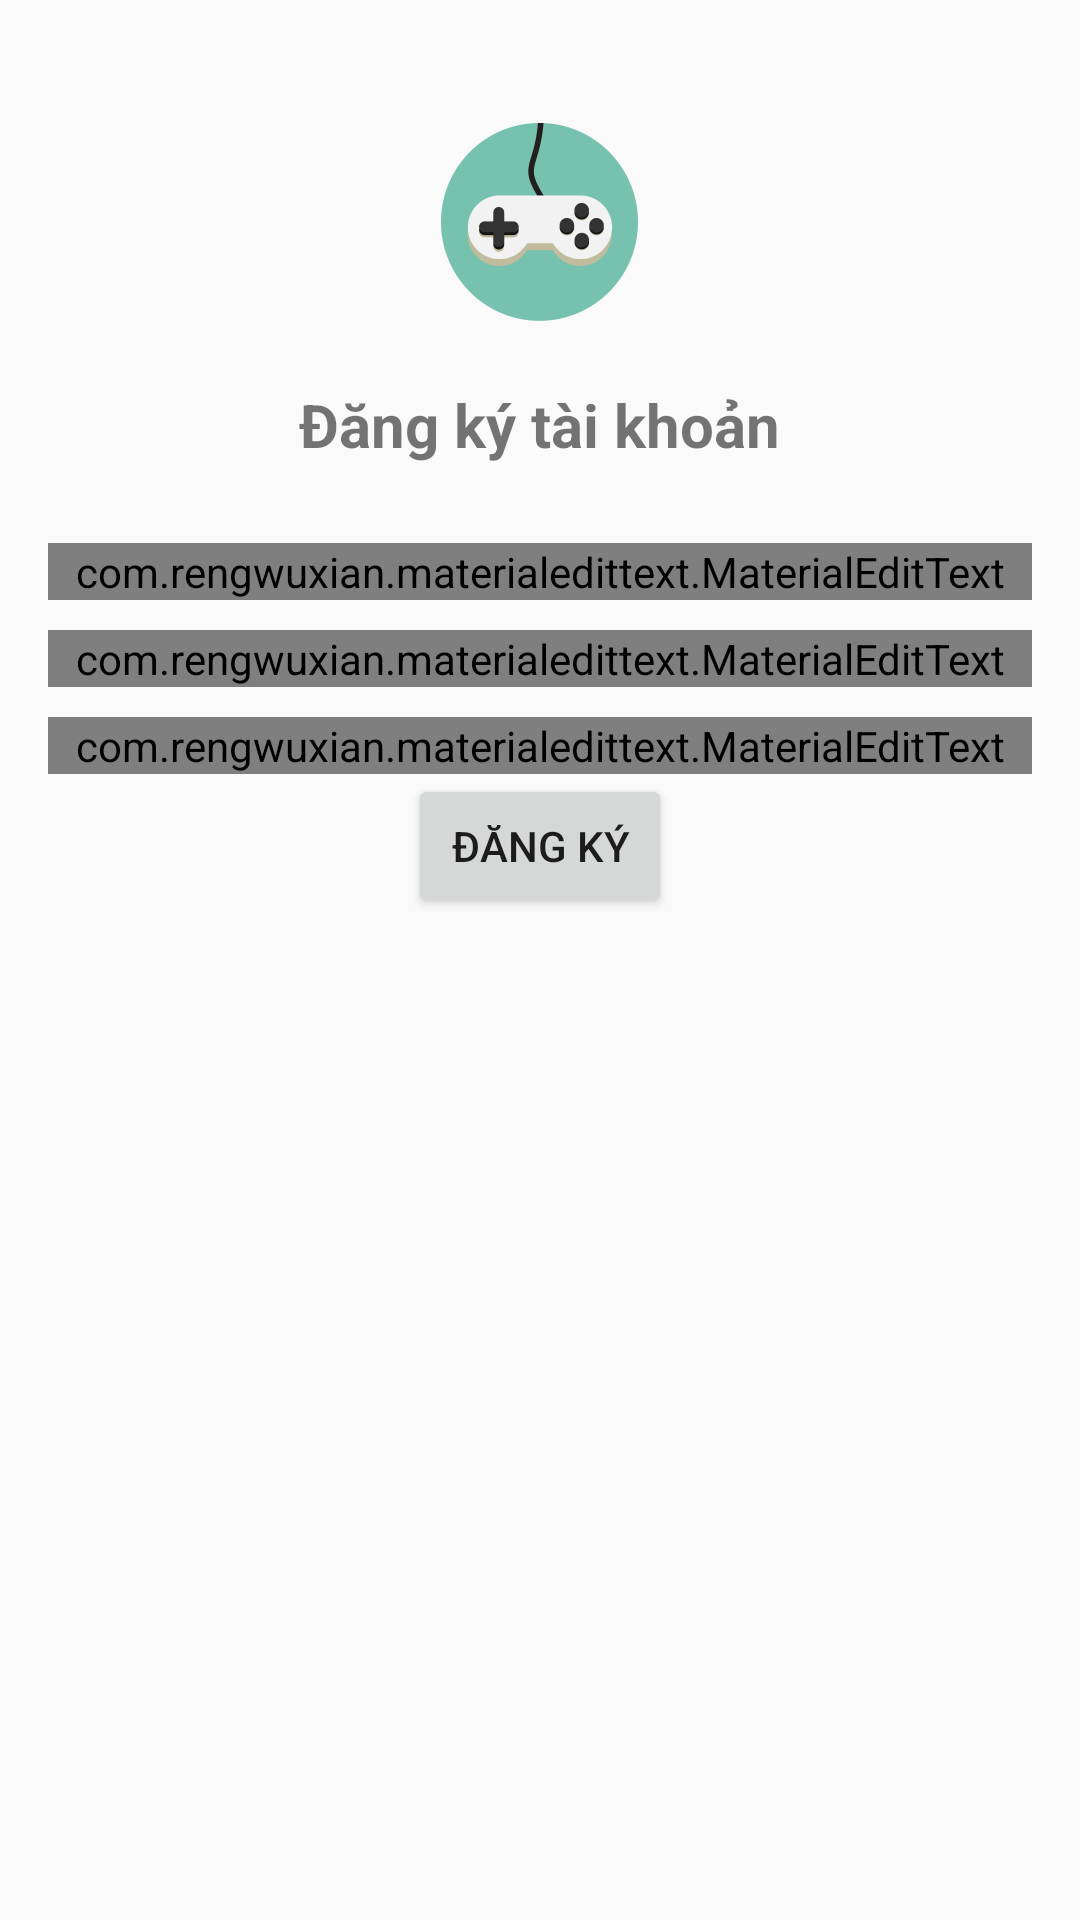

Android layout source for this screen:
<!-- AndroidManifest.xml: application theme AppTheme -->
<!-- res/layout/activity_register.xml -->
<?xml version="1.0" encoding="utf-8"?>
<ScrollView xmlns:android="http://schemas.android.com/apk/res/android"
    android:layout_width="fill_parent"
    android:layout_height="fill_parent"
    xmlns:tools="http://schemas.android.com/tools"
    xmlns:app="http://schemas.android.com/apk/res-auto"
    android:fillViewport="true"
    tools:context=".Activity.RegisterActivity">

    <RelativeLayout
        android:layout_width="match_parent"
        android:layout_height="wrap_content">

        <ImageView
            android:id="@+id/icon_app"
            android:layout_width="wrap_content"
            android:layout_height="wrap_content"
            android:src="@mipmap/ic_app_foreground"
            android:layout_centerHorizontal="true"
            android:layout_marginTop="20dp"
            android:contentDescription="@string/icon_app">
        </ImageView>

        <TextView
            android:id="@+id/join_to_gamelog"
            android:layout_width="wrap_content"
            android:layout_height="wrap_content"
            android:text="Đăng ký tài khoản"
            android:textStyle="bold"
            android:textSize="20dp"
            android:layout_centerHorizontal="true"
            android:layout_below="@id/icon_app" />

        <LinearLayout
            android:layout_below="@+id/join_to_gamelog"
            android:layout_width="match_parent"
            android:layout_height="wrap_content"
            android:gravity="center_horizontal"
            android:orientation="vertical"
            android:padding="16dp">

            <com.rengwuxian.materialedittext.MaterialEditText
                android:layout_width="match_parent"
                android:layout_height="wrap_content"
                android:id="@+id/username"
                android:inputType="text"
                android:layout_marginTop="10dp"
                android:hint="@string/username"
                app:met_floatingLabel="normal" />

            <com.rengwuxian.materialedittext.MaterialEditText
                android:layout_width="match_parent"
                android:layout_height="wrap_content"
                android:id="@+id/email"
                android:inputType="textEmailAddress"
                android:layout_marginTop="10dp"
                android:hint="@string/email"
                app:met_floatingLabel="normal" />

            <com.rengwuxian.materialedittext.MaterialEditText
                android:layout_width="match_parent"
                android:layout_height="wrap_content"
                android:id="@+id/password"
                android:inputType="textPassword"
                android:layout_marginTop="10dp"
                android:hint="@string/password"
                app:met_floatingLabel="normal" />

            <Button
                android:layout_width="wrap_content"
                android:layout_height="wrap_content"
                android:text="@string/register"
                android:id="@+id/register_button" />

        </LinearLayout>



    </RelativeLayout>
</ScrollView>
<!-- resources referenced by this layout -->
<resources>
  <!-- mipmap ic_app_foreground: png bitmap (mipmap-hdpi, 4316 bytes) -->
  <string name="email">Email</string>
  <string name="icon_app">IconApp</string>
  <string name="password">Mật khẩu</string>
  <string name="register">Đăng ký</string>
  <string name="username">Tên người dùng</string>
  <style name="AppTheme" parent="Theme.AppCompat.Light.NoActionBar">
          
          <item name="colorPrimary">@color/colorPrimary</item>
          <item name="colorPrimaryDark">@color/colorPrimaryDark</item>
          <item name="colorAccent">@color/colorAccent</item>
          <item name="searchViewStyle">@style/SearchView</item>
      </style>
  <color name="colorPrimary">#505EAA</color>
  <color name="colorPrimaryDark">#6DB8F4</color>
  <color name="colorAccent">#59A6E3</color>
  <style name="SearchView" parent="Widget.AppCompat.SearchView">
          <item name="searchIcon">@null</item>
          <item name="searchHintIcon">@null</item>
      </style>
</resources>
